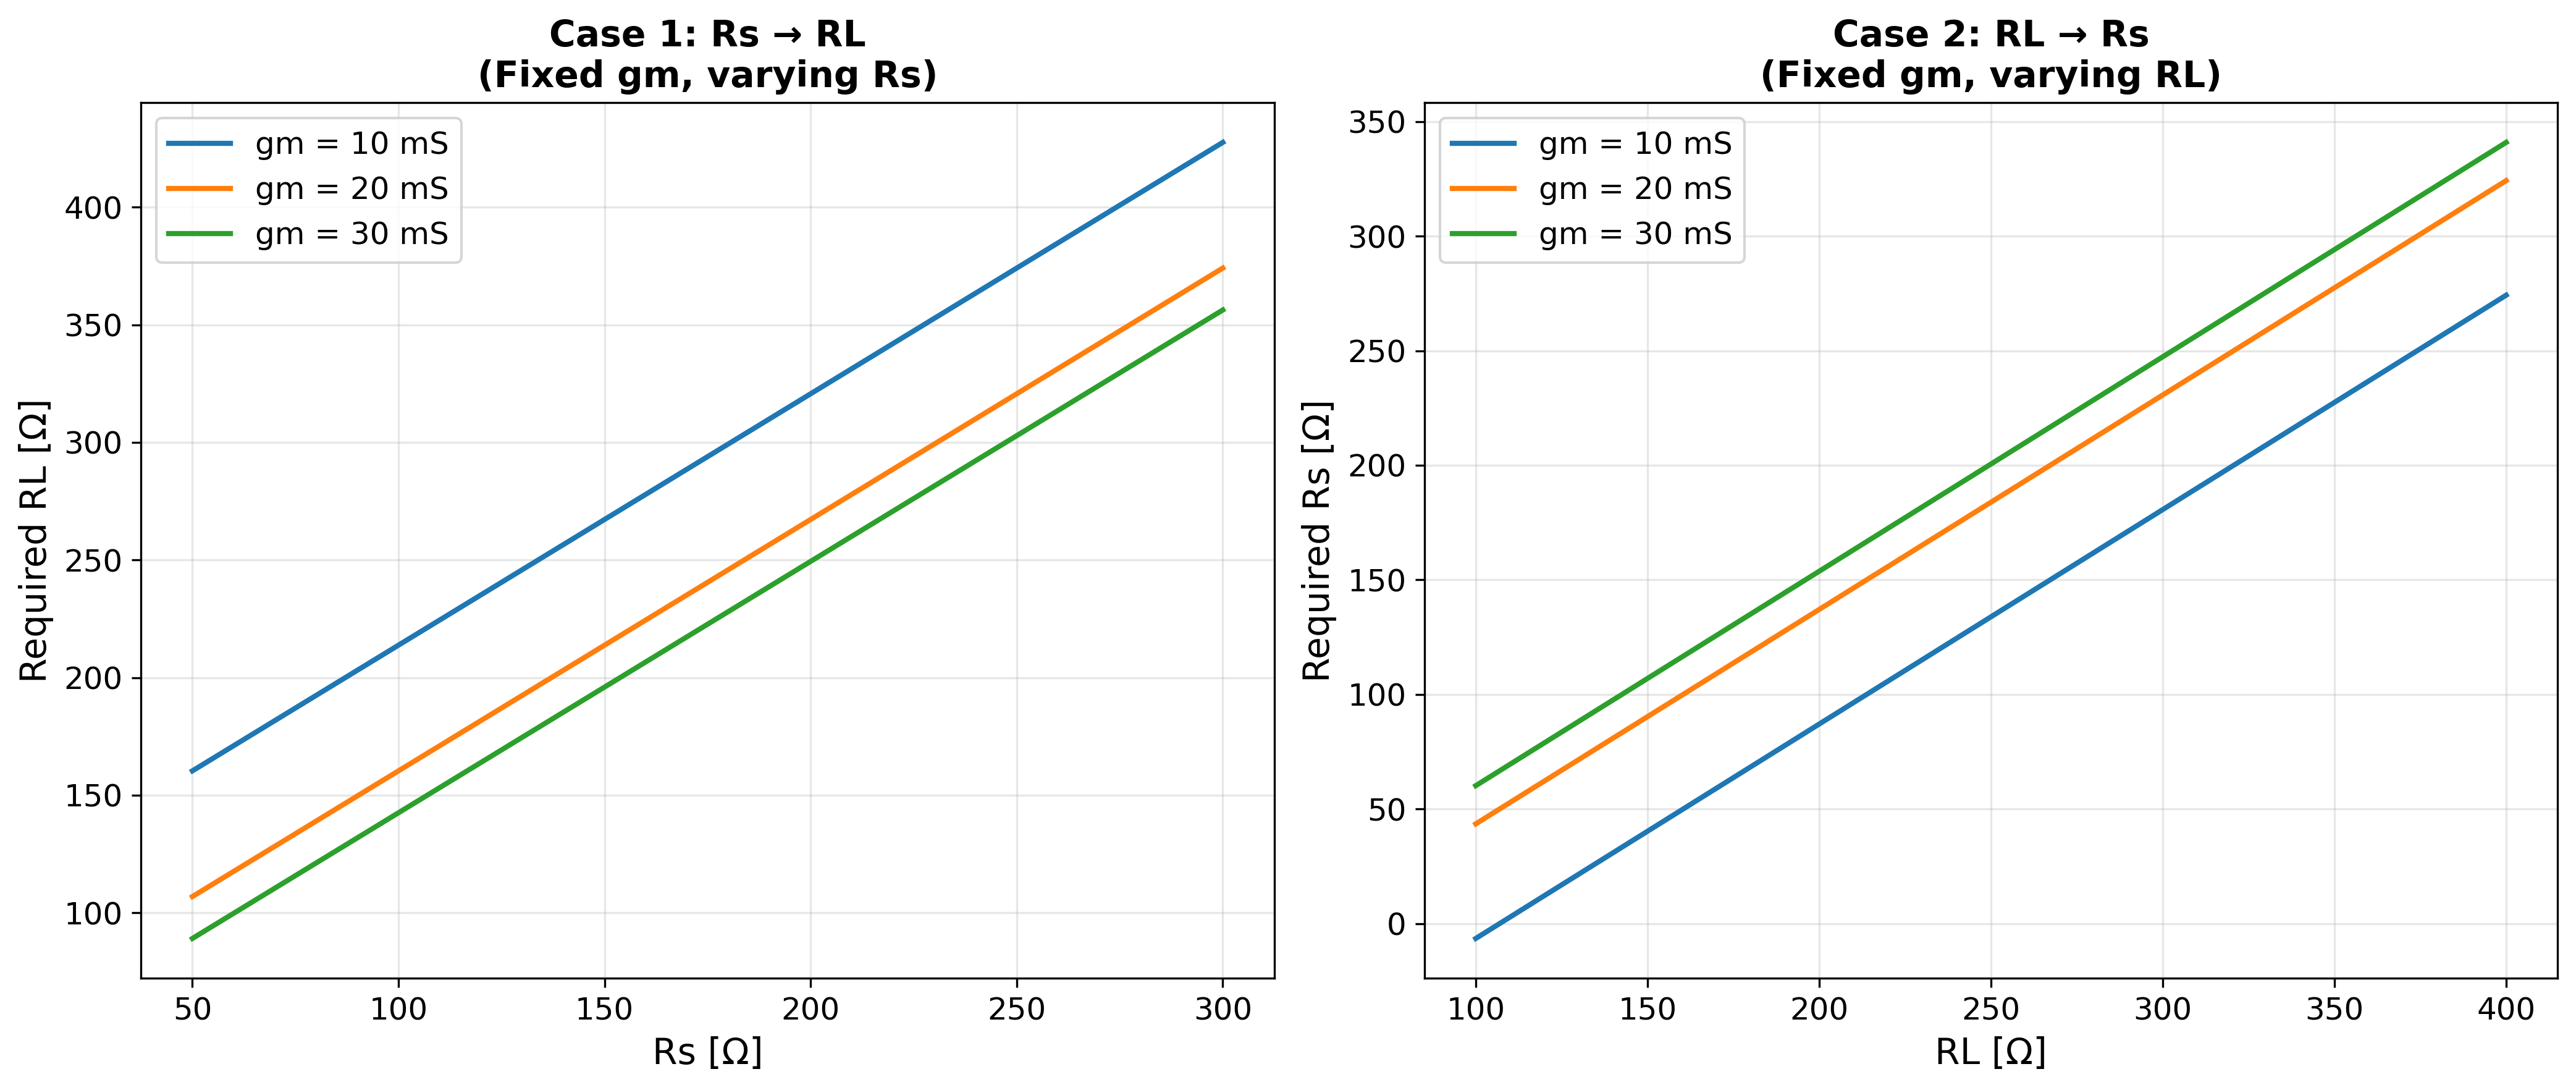

Source code (Python):
"""
Degenerated Resistor Sizing Calculator
Calculates the relationship between Rs and RL for matched charging time
Based on: RL = 1.44 * (Rs + 1/gm)
"""

import numpy as np
import matplotlib.pyplot as plt
import os

# Design parameters
VDD = 0.8  # V
VTH = 0.26  # V (source degeneration case)
factor = (0.5 / 0.693) * (VDD / (VDD - VTH))  # = 1.07 for VDD=0.8V, VTH=0.26V

print("=" * 60)
print("Degenerated Resistor Sizing Calculator")
print("=" * 60)
print(f"Design Parameters:")
print(f"  VDD = {VDD} V")
print(f"  VTH = {VTH} V")
print(f"  Sizing factor = {factor:.3f}")
print(f"  Relationship: RL = {factor:.3f} * (Rs + 1/gm)")
print("=" * 60)

# Case 1: From Rs to RL
print("\n" + "=" * 60)
print("CASE 1: Given Rs, calculate RL")
print("=" * 60)

# Example calculations
gm_values = [10e-3, 20e-3, 30e-3]  # 10, 20, 30 mS
Rs_fixed = 150  # Ohm

print(f"\nFixed Rs = {Rs_fixed} Ω\n")
print(f"{'gm (mS)':<10} {'1/gm (Ω)':<12} {'Rs+1/gm (Ω)':<15} {'RL (Ω)':<10}")
print("-" * 60)

for gm in gm_values:
    inv_gm = 1 / gm
    sum_term = Rs_fixed + inv_gm
    RL = factor * sum_term
    print(f"{gm*1e3:<10.0f} {inv_gm:<12.0f} {sum_term:<15.0f} {RL:<10.0f}")

# Case 2: From RL to Rs
print("\n" + "=" * 60)
print("CASE 2: Given RL, calculate Rs")
print("=" * 60)

RL_fixed = 200  # Ohm

print(f"\nFixed RL = {RL_fixed} Ω\n")
print(f"{'gm (mS)':<10} {'1/gm (Ω)':<12} {'Req Rs (Ω)':<15} {'Rs+1/gm (Ω)':<15}")
print("-" * 60)

for gm in gm_values:
    inv_gm = 1 / gm
    sum_term = RL_fixed / factor
    Rs_req = sum_term - inv_gm
    print(f"{gm*1e3:<10.0f} {inv_gm:<12.0f} {Rs_req:<15.0f} {sum_term:<15.0f}")

# Visualization
print("\n" + "=" * 60)
print("Generating visualization...")
print("=" * 60)

fig, (ax1, ax2) = plt.subplots(1, 2, figsize=(14, 6))

# Plot 1: Fixed gm, sweep Rs to calculate RL
Rs_sweep = np.linspace(50, 300, 100)  # Sweep Rs from 50 to 300 Ohm
gm_values_plot = [10e-3, 20e-3, 30e-3]  # Different gm values

for gm in gm_values_plot:
    RL_sweep = factor * (Rs_sweep + 1/gm)
    ax1.plot(Rs_sweep, RL_sweep, linewidth=2, label=f'gm = {gm*1e3:.0f} mS')

ax1.set_xlabel('Rs [Ω]', fontsize=14)
ax1.set_ylabel('Required RL [Ω]', fontsize=14)
ax1.set_title('Case 1: Rs → RL\n(Fixed gm, varying Rs)', fontsize=14, fontweight='bold')
ax1.grid(True, alpha=0.3)
ax1.legend(fontsize=12)
ax1.tick_params(axis='both', which='major', labelsize=12)

# Plot 2: Fixed gm, sweep RL to calculate Rs
RL_sweep = np.linspace(100, 400, 100)  # Sweep RL from 100 to 400 Ohm

for gm in gm_values_plot:
    Rs_sweep = RL_sweep / factor - 1/gm
    ax2.plot(RL_sweep, Rs_sweep, linewidth=2, label=f'gm = {gm*1e3:.0f} mS')

ax2.set_xlabel('RL [Ω]', fontsize=14)
ax2.set_ylabel('Required Rs [Ω]', fontsize=14)
ax2.set_title('Case 2: RL → Rs\n(Fixed gm, varying RL)', fontsize=14, fontweight='bold')
ax2.grid(True, alpha=0.3)
ax2.legend(fontsize=12)
ax2.tick_params(axis='both', which='major', labelsize=12)

plt.tight_layout()

# Save figure
script_dir = os.path.dirname(os.path.abspath(__file__))
output_path = os.path.join(script_dir, 'degeneration_resistor_sizing.png')
plt.savefig(output_path, dpi=300, bbox_inches='tight')
print(f"Figure saved to: {output_path}")
plt.close()

# Plot 3: Sweep gm, show RL/Rs ratio
print("\n" + "=" * 60)
print("Generating RL/Rs ratio plot...")
print("=" * 60)

fig, ax3 = plt.subplots(1, 1, figsize=(10, 6))

gm_sweep = np.linspace(5e-3, 50e-3, 100)  # Sweep gm from 5 to 50 mS
Rs_values_ratio = [100, 150, 200, 250]  # Different Rs values

for Rs in Rs_values_ratio:
    # RL = factor * (Rs + 1/gm)
    # RL/Rs = factor * (Rs + 1/gm) / Rs = factor * (1 + 1/(gm*Rs))
    RL_Rs_ratio = factor * (1 + 1/(gm_sweep * Rs))
    ax3.plot(gm_sweep * 1e3, RL_Rs_ratio, linewidth=2, label=f'Rs = {Rs} Ω')

ax3.axhline(y=1, color='red', linestyle='--', linewidth=1, alpha=0.5, label='RL = Rs')

ax3.set_xlabel('gm [mS]', fontsize=14)
ax3.set_ylabel('RL/Rs Ratio', fontsize=14)
ax3.set_title('Resistance Ratio vs Transconductance\n(Fixed Rs, varying gm)', fontsize=14, fontweight='bold')
ax3.grid(True, alpha=0.3)
ax3.legend(fontsize=12, loc='upper right')
ax3.tick_params(axis='both', which='major', labelsize=12)

plt.tight_layout()

# Save figure
output_path_ratio = os.path.join(script_dir, 'degeneration_resistor_ratio.png')
plt.savefig(output_path_ratio, dpi=300, bbox_inches='tight')
print(f"Figure saved to: {output_path_ratio}")
plt.close()

print("\n" + "=" * 60)
print("Calculation complete!")
print("=" * 60)
